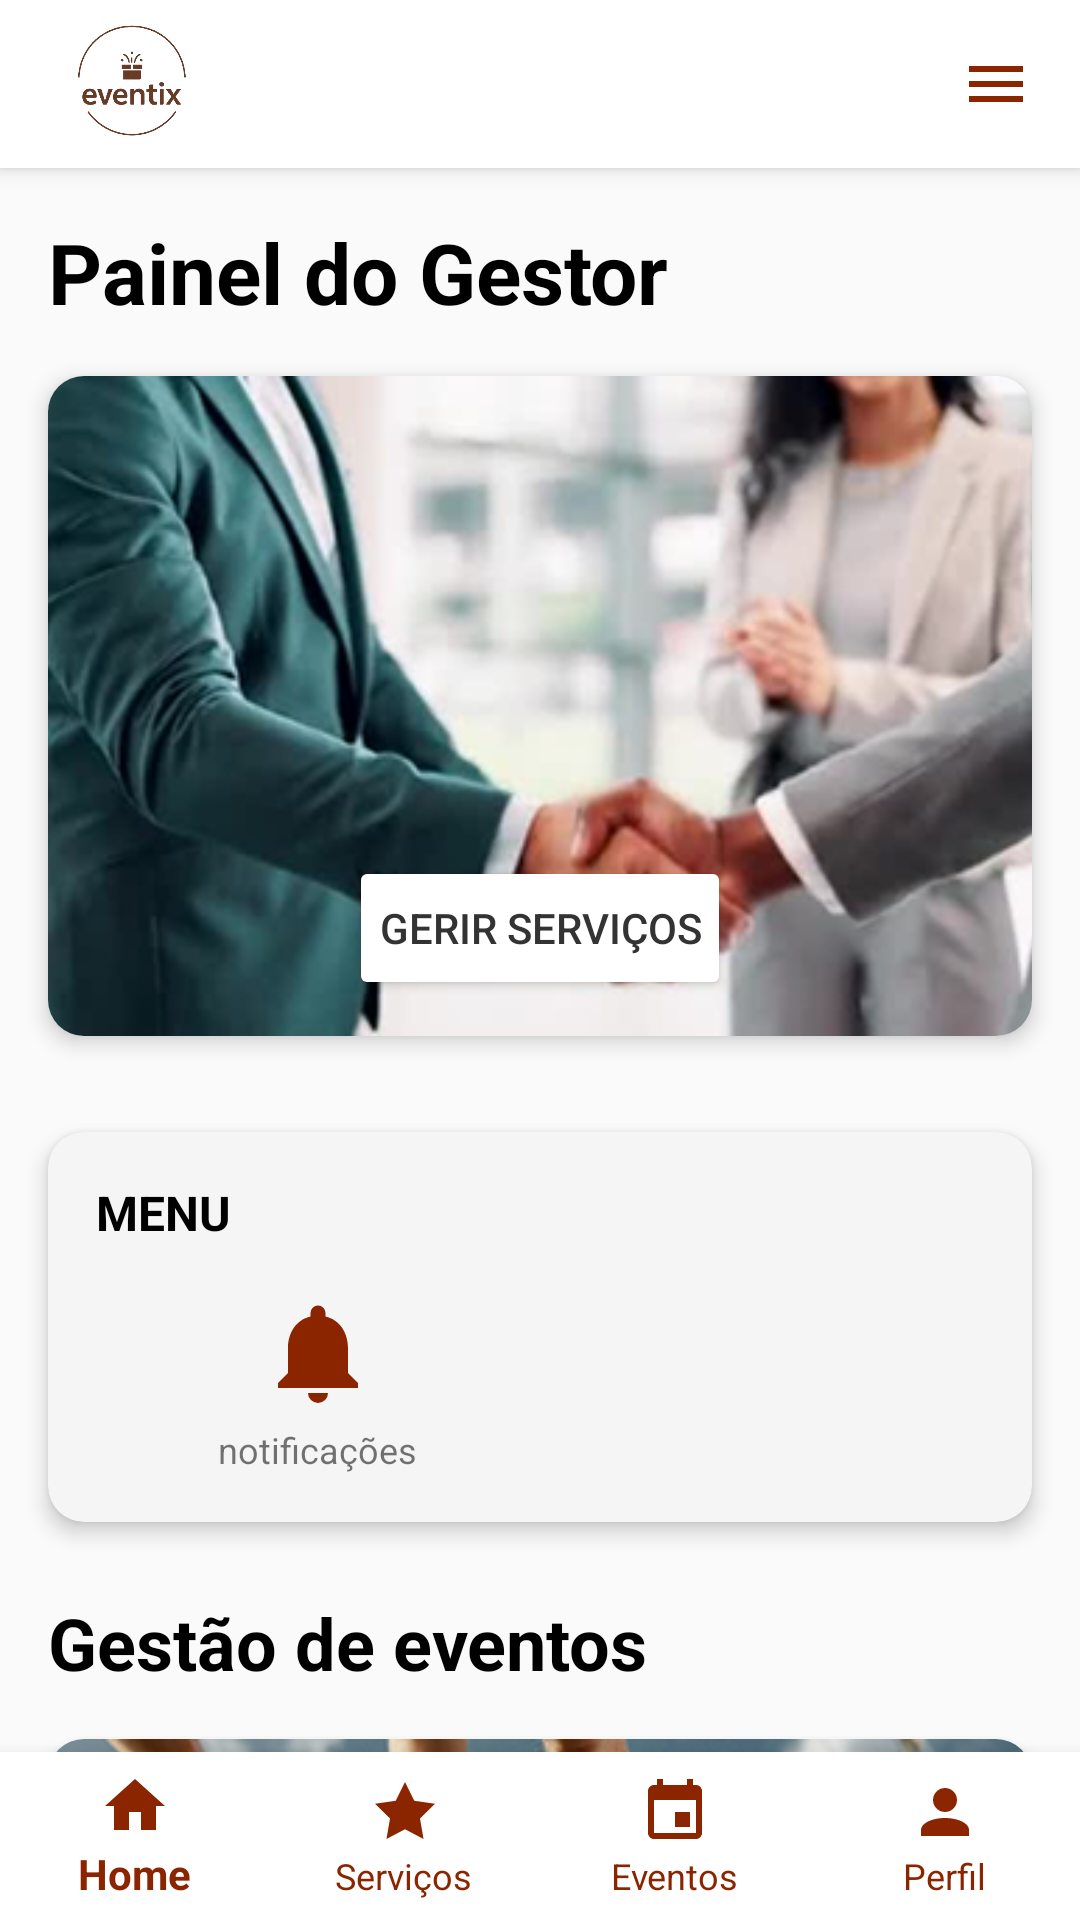

Here is an Android app screen rendered from its layout file. Give the layout XML and the strings, colors and styles it references.
<!-- AndroidManifest.xml: application theme Theme.AppCompat.Light -->
<!-- res/layout/activity_manager_main.xml -->
<?xml version="1.0" encoding="utf-8"?>
<androidx.drawerlayout.widget.DrawerLayout
    xmlns:android="http://schemas.android.com/apk/res/android"
    xmlns:app="http://schemas.android.com/apk/res-auto"
    xmlns:tools="http://schemas.android.com/tools"
    android:id="@+id/drawerLayout"
    android:layout_width="match_parent"
    android:layout_height="match_parent"
    tools:context=".ManagerMainActivity">

    <androidx.coordinatorlayout.widget.CoordinatorLayout
        android:layout_width="match_parent"
        android:layout_height="match_parent">

        <com.google.android.material.appbar.AppBarLayout
            android:id="@+id/appBarLayout"
            android:layout_width="match_parent"
            android:layout_height="wrap_content"
            android:background="@color/white"
            android:elevation="4dp">

            <androidx.appcompat.widget.Toolbar
                android:id="@+id/toolbar"
                android:layout_width="match_parent"
                android:layout_height="?attr/actionBarSize"
                app:contentInsetStart="0dp">

                <LinearLayout
                    android:layout_width="match_parent"
                    android:layout_height="match_parent"
                    android:orientation="horizontal"
                    android:gravity="center_vertical">

                    <ImageView
                        android:id="@+id/ivLogo"
                        android:layout_width="wrap_content"
                        android:layout_height="60dp"
                        android:adjustViewBounds="true"
                        android:layout_marginStart="14dp"
                        android:src="@drawable/eventix_logo" />

                    <View
                        android:layout_width="0dp"
                        android:layout_height="0dp"
                        android:layout_weight="1" />

                    <ImageButton
                        android:id="@+id/btnMenu"
                        android:layout_width="wrap_content"
                        android:layout_height="wrap_content"
                        android:layout_marginEnd="16dp"
                        android:background="?attr/selectableItemBackgroundBorderless"
                        android:contentDescription="Menu"
                        android:src="@drawable/ic_menu" />
                </LinearLayout>
            </androidx.appcompat.widget.Toolbar>
        </com.google.android.material.appbar.AppBarLayout>

        <androidx.core.widget.NestedScrollView
            android:layout_width="match_parent"
            android:layout_height="match_parent"
            android:fillViewport="true"
            app:layout_behavior="@string/appbar_scrolling_view_behavior">

            <LinearLayout
                android:layout_width="match_parent"
                android:layout_height="wrap_content"
                android:orientation="vertical">

                <TextView
                    android:layout_width="match_parent"
                    android:layout_height="wrap_content"
                    android:layout_marginStart="16dp"
                    android:layout_marginTop="16dp"
                    android:layout_marginEnd="16dp"
                    android:text="Painel do Gestor"
                    android:textColor="@color/black"
                    android:textSize="28sp"
                    android:textStyle="bold" />

                <androidx.cardview.widget.CardView
                    android:layout_width="match_parent"
                    android:layout_height="wrap_content"
                    android:layout_margin="16dp"
                    app:cardCornerRadius="12dp"
                    app:cardElevation="4dp">

                    <RelativeLayout
                        android:layout_width="match_parent"
                        android:layout_height="wrap_content">

                        <ImageView
                            android:id="@+id/ivPromotionImage"
                            android:layout_width="match_parent"
                            android:layout_height="220dp"
                            android:scaleType="centerCrop"
                            android:src="@drawable/image_service" />

                        <Button
                            android:id="@+id/btnManageServices"
                            android:layout_width="wrap_content"
                            android:layout_height="wrap_content"
                            android:layout_centerHorizontal="true"
                            android:layout_marginTop="160dp"
                            android:backgroundTint="#FFFFFF"
                            android:padding="10dp"
                            android:text="GERIR SERVIÇOS"
                            android:textColor="#333333" />
                    </RelativeLayout>
                </androidx.cardview.widget.CardView>

                <androidx.cardview.widget.CardView
                    android:layout_width="match_parent"
                    android:layout_height="wrap_content"
                    android:layout_marginStart="16dp"
                    android:layout_marginTop="16dp"
                    android:layout_marginEnd="16dp"
                    app:cardCornerRadius="12dp"
                    app:cardElevation="4dp"
                    app:cardBackgroundColor="#f5f5f5">

                    <LinearLayout
                        android:layout_width="match_parent"
                        android:layout_height="wrap_content"
                        android:orientation="vertical"
                        android:padding="16dp">

                        <TextView
                            android:layout_width="wrap_content"
                            android:layout_height="wrap_content"
                            android:layout_marginBottom="16dp"
                            android:text="MENU"
                            android:textColor="@color/black"
                            android:textSize="16sp"
                            android:textStyle="bold" />

                        <LinearLayout
                            android:layout_width="match_parent"
                            android:layout_height="wrap_content"
                            android:orientation="horizontal"
                            android:gravity="center"
                            android:weightSum="2">

                            <LinearLayout
                                android:id="@+id/menuNotification"
                                android:layout_width="0dp"
                                android:layout_height="wrap_content"
                                android:layout_weight="1"
                                android:gravity="center"
                                android:orientation="vertical">

                                <ImageView
                                    android:layout_width="40dp"
                                    android:layout_height="40dp"
                                    android:src="@drawable/ic_notification" />

                                <TextView
                                    android:layout_width="wrap_content"
                                    android:layout_height="wrap_content"
                                    android:layout_marginTop="4dp"
                                    android:text="notificações"
                                    android:textSize="12sp" />
                            </LinearLayout>

                            <View
                                android:layout_width="0dp"
                                android:layout_height="0dp"
                                android:layout_weight="1" />
                        </LinearLayout>
                    </LinearLayout>
                </androidx.cardview.widget.CardView>

                <TextView
                    android:layout_width="match_parent"
                    android:layout_height="wrap_content"
                    android:layout_marginStart="16dp"
                    android:layout_marginTop="24dp"
                    android:layout_marginEnd="16dp"
                    android:text="Gestão de eventos"
                    android:textColor="@color/black"
                    android:textSize="24sp"
                    android:textStyle="bold" />

                <androidx.cardview.widget.CardView
                    android:layout_width="match_parent"
                    android:layout_height="wrap_content"
                    android:layout_margin="16dp"
                    app:cardCornerRadius="12dp"
                    app:cardElevation="4dp">

                    <RelativeLayout
                        android:layout_width="match_parent"
                        android:layout_height="wrap_content">

                        <ImageView
                            android:id="@+id/ivEventImage"
                            android:layout_width="match_parent"
                            android:layout_height="220dp"
                            android:scaleType="centerCrop"
                            android:src="@drawable/imagem_festa" />

                        <Button
                            android:id="@+id/btnManageEvents"
                            android:layout_width="wrap_content"
                            android:layout_height="wrap_content"
                            android:layout_centerHorizontal="true"
                            android:layout_marginTop="160dp"
                            android:backgroundTint="#FFFFFF"
                            android:text="GERIR EVENTOS"
                            android:textColor="#333333" />
                    </RelativeLayout>
                </androidx.cardview.widget.CardView>

                <View
                    android:layout_width="match_parent"
                    android:layout_height="80dp" />
            </LinearLayout>
        </androidx.core.widget.NestedScrollView>

        <com.google.android.material.bottomnavigation.BottomNavigationView
            android:id="@+id/bottomNavigation"
            android:layout_width="match_parent"
            android:layout_height="wrap_content"
            android:layout_gravity="bottom"
            android:background="@color/white"
            app:itemIconTint="#8B2500"
            app:itemTextColor="#8B2500"
            app:itemRippleColor="@android:color/transparent"
            app:itemActiveIndicatorStyle="@null"
            app:menu="@menu/bottom_nav_menu_manager"
            app:labelVisibilityMode="labeled" />

    </androidx.coordinatorlayout.widget.CoordinatorLayout>

    <com.google.android.material.navigation.NavigationView
        android:id="@+id/navigationView"
        android:layout_width="wrap_content"
        android:layout_height="match_parent"
        android:layout_gravity="end"
        android:background="@color/white"
        app:headerLayout="@layout/nav_header"
        app:menu="@menu/drawer_menu_manager" />

</androidx.drawerlayout.widget.DrawerLayout>
<!-- res/layout/nav_header.xml (included above) -->
<?xml version="1.0" encoding="utf-8"?>
<LinearLayout xmlns:android="http://schemas.android.com/apk/res/android"
    android:layout_width="match_parent"
    android:layout_height="120dp"
    android:background="#8B2500"
    android:gravity="center"
    android:orientation="vertical"
    android:padding="16dp"
    android:theme="@style/ThemeOverlay.AppCompat.Dark">

    <TextView
        android:layout_width="wrap_content"
        android:layout_height="wrap_content"
        android:text="Menu"
        android:textColor="@color/white"
        android:textSize="22sp"
        android:textStyle="bold" />

</LinearLayout>
<!-- resources referenced by this layout -->
<resources>
  <color name="black">#FF000000</color>
  <color name="white">#FFFFFFFF</color>
  <!-- drawable eventix_logo: png bitmap (drawable, 61490 bytes) -->
  <!-- drawable ic_menu (drawable) -->
  <?xml version="1.0" encoding="utf-8"?>
  <vector xmlns:android="http://schemas.android.com/apk/res/android"
      android:width="24dp"
      android:height="24dp"
      android:viewportWidth="24"
      android:viewportHeight="24">
      <path
          android:fillColor="#8B2500"
          android:pathData="M3,6H21V8H3V6M3,11H21V13H3V11M3,16H21V18H3V16Z" />
  </vector>
  <!-- drawable ic_notification (drawable) -->
  <?xml version="1.0" encoding="utf-8"?>
  <vector xmlns:android="http://schemas.android.com/apk/res/android"
      android:width="24dp"
      android:height="24dp"
      android:viewportWidth="24"
      android:viewportHeight="24">
      <path
          android:fillColor="#8B2500"
          android:pathData="M12,22a2,2 0 0,0 2,-2h-4a2,2 0 0,0 2,2zm6,-6v-5c0,-3.07 -1.63,-5.64 -4.5,-6.32V4a1.5,1.5 0 0,0 -3,0v0.68C7.63,5.36 6,7.92 6,11v5l-2,2v1h16v-1l-2,-2z"/>
  </vector>
  <!-- drawable image_service: png bitmap (drawable, 144226 bytes) -->
  <!-- drawable imagem_festa: png bitmap (drawable, 198683 bytes) -->
</resources>
